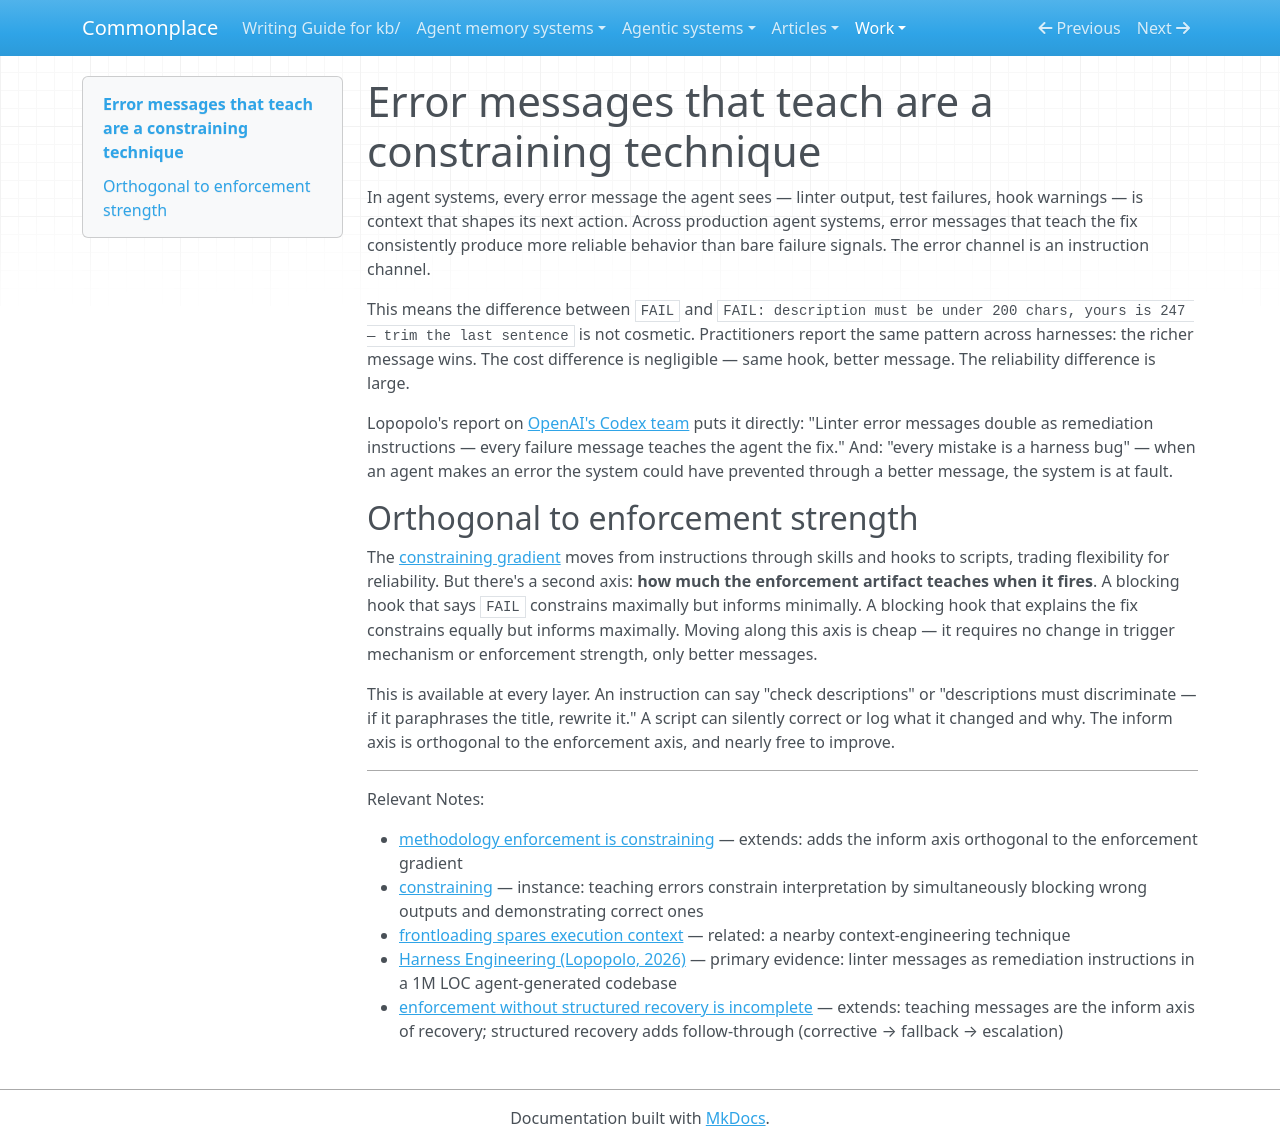

repository: zby/commonplace · page: work/error-catching/run-01/items/reach-B/index.html · generator: mkdocs

---
description: In agent systems the error channel is an instruction channel — making errors teach the fix is nearly free, an orthogonal axis to enforcement strength
type: types/note.md
traits: [has-external-sources, title-as-claim]
tags: [learning-theory, constraining]
---

# Error messages that teach are a constraining technique

In agent systems, every error message the agent sees — linter output, test failures, hook warnings — is context that shapes its next action. Across production agent systems, error messages that teach the fix consistently produce more reliable behavior than bare failure signals. The error channel is an instruction channel.

This means the difference between `FAIL` and `FAIL: description must be under 200 chars, yours is 247 — trim the last sentence` is not cosmetic. Practitioners report the same pattern across harnesses: the richer message wins. The cost difference is negligible — same hook, better message. The reliability difference is large.

Lopopolo's report on [OpenAI's Codex team](https://openai.com/index/harness-engineering/) puts it directly: "Linter error messages double as remediation instructions — every failure message teaches the agent the fix." And: "every mistake is a harness bug" — when an agent makes an error the system could have prevented through a better message, the system is at fault.

## Orthogonal to enforcement strength

The [constraining gradient](../../../../notes/methodology-enforcement-is-constraining.md) moves from instructions through skills and hooks to scripts, trading flexibility for reliability. But there's a second axis: **how much the enforcement artifact teaches when it fires**. A blocking hook that says `FAIL` constrains maximally but informs minimally. A blocking hook that explains the fix constrains equally but informs maximally. Moving along this axis is cheap — it requires no change in trigger mechanism or enforcement strength, only better messages.

This is available at every layer. An instruction can say "check descriptions" or "descriptions must discriminate — if it paraphrases the title, rewrite it." A script can silently correct or log what it changed and why. The inform axis is orthogonal to the enforcement axis, and nearly free to improve.

---

Relevant Notes:

- [methodology enforcement is constraining](../../../../notes/methodology-enforcement-is-constraining.md) — extends: adds the inform axis orthogonal to the enforcement gradient
- [constraining](../../../../notes/definitions/constraining.md) — instance: teaching errors constrain interpretation by simultaneously blocking wrong outputs and demonstrating correct ones
- [frontloading spares execution context](../../../../notes/frontloading-spares-execution-context.md) — related: a nearby context-engineering technique
- [Harness Engineering (Lopopolo, 2026)](https://openai.com/index/harness-engineering/) — primary evidence: linter messages as remediation instructions in a 1M LOC agent-generated codebase
- [enforcement without structured recovery is incomplete](../../../../notes/enforcement-without-structured-recovery-is-incomplete.md) — extends: teaching messages are the inform axis of recovery; structured recovery adds follow-through (corrective → fallback → escalation)
